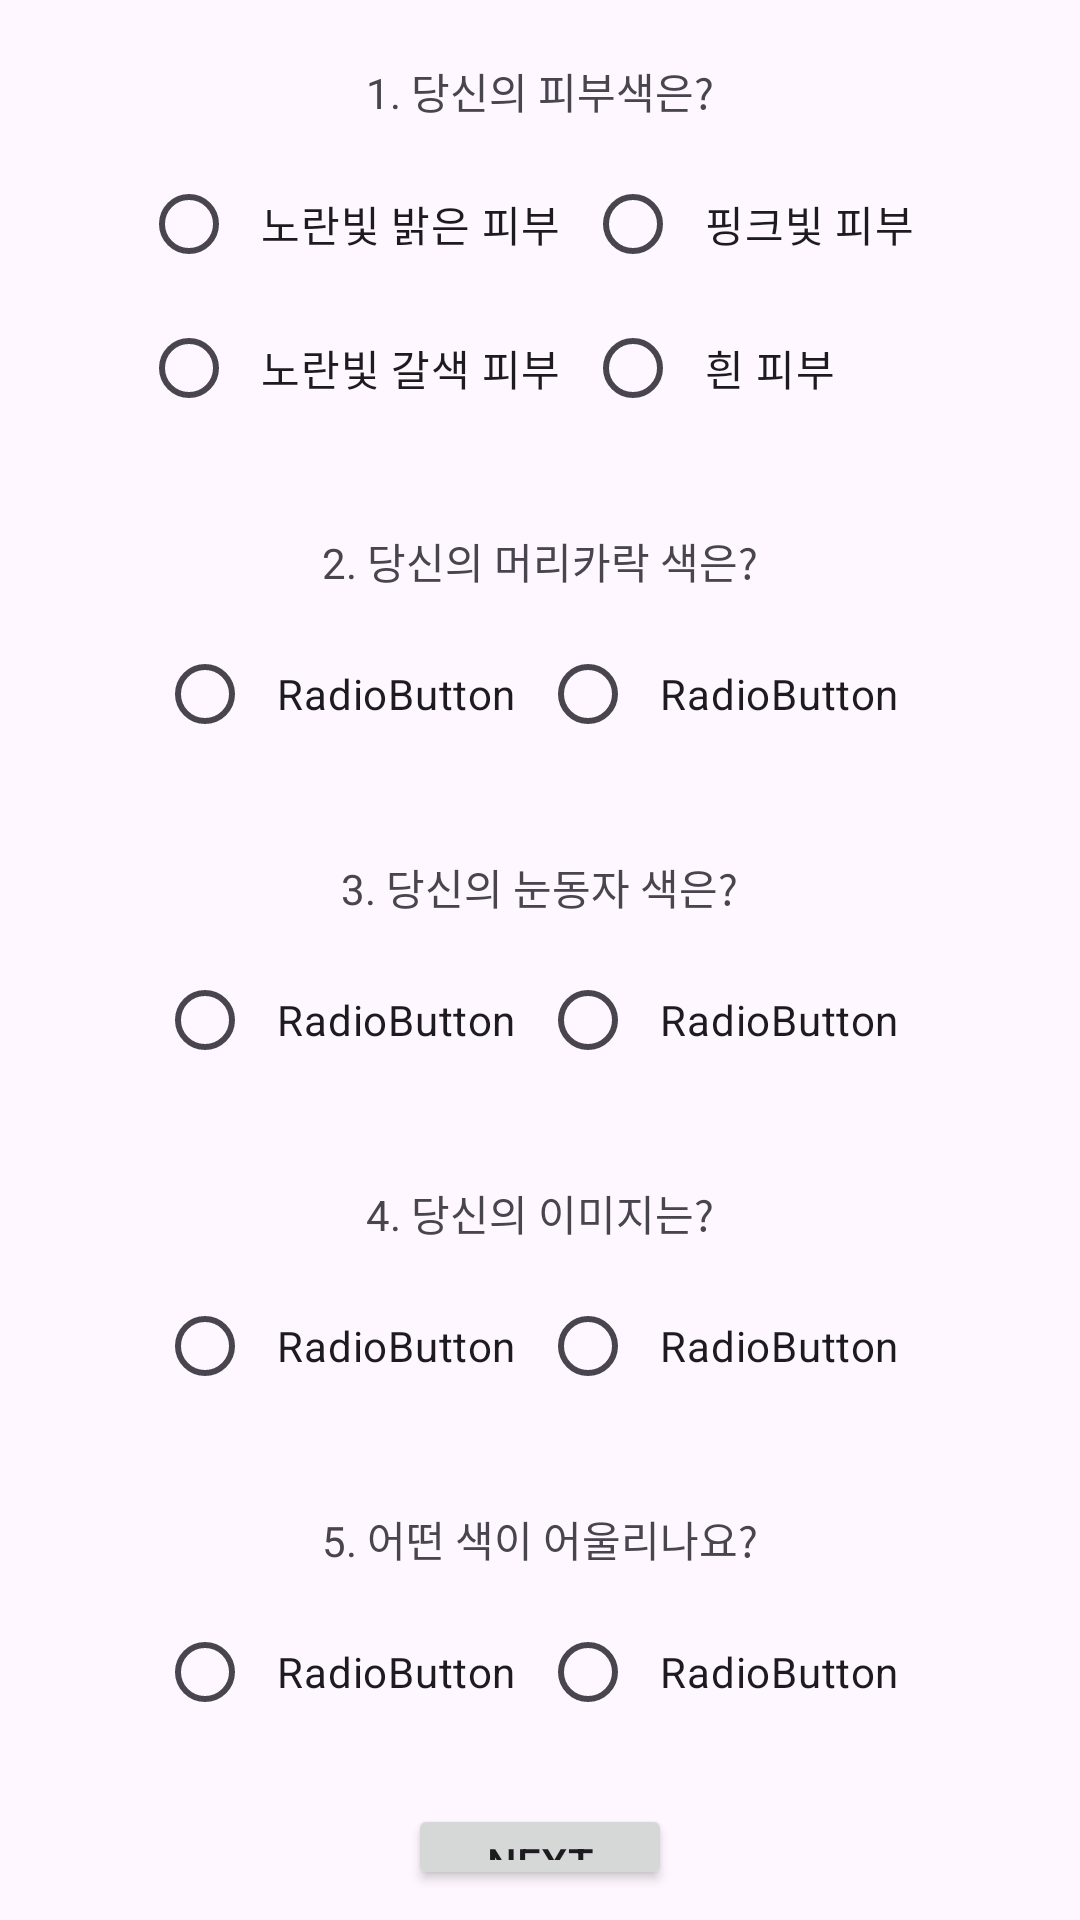

The Android layout XML behind this screen, and the referenced resources:
<!-- AndroidManifest.xml: application theme Theme.PersonalColor -->
<!-- res/layout/activity_survey.xml -->
<?xml version="1.0" encoding="utf-8"?>
<LinearLayout xmlns:android="http://schemas.android.com/apk/res/android"
    xmlns:app="http://schemas.android.com/apk/res-auto"
    xmlns:tools="http://schemas.android.com/tools"
    android:id="@+id/main"
    android:layout_width="match_parent"
    android:layout_height="match_parent"
    android:orientation="vertical"
    android:gravity="center"
    tools:context=".SurveyActivity">

    <TextView
        android:id="@+id/textView1"
        android:layout_width="wrap_content"
        android:layout_height="wrap_content"
        android:layout_marginTop="20dp"
        android:text="1. 당신의 피부색은?" />

    <RadioGroup
        android:id="@+id/RdoGroup1"
        android:layout_width="wrap_content"
        android:layout_height="wrap_content"
        android:orientation="horizontal"
        android:padding="10dp">

        <LinearLayout
            android:layout_width="match_parent"
            android:layout_height="wrap_content"
            android:orientation="vertical">
            <LinearLayout
                android:layout_width="match_parent"
                android:layout_height="wrap_content"
                android:orientation="horizontal">
                <RadioButton
                    android:id="@+id/radioButton11"
                    android:layout_width="wrap_content"
                    android:layout_height="wrap_content"
                    android:padding="8dp"
                    android:text="노란빛 밝은 피부" />
                <RadioButton
                    android:id="@+id/radioButton12"
                    android:layout_width="wrap_content"
                    android:layout_height="wrap_content"
                    android:padding="8dp"
                    android:text="핑크빛 피부" />
            </LinearLayout>
            <LinearLayout
                android:layout_width="match_parent"
                android:layout_height="wrap_content"
                android:orientation="horizontal">
                <RadioButton
                    android:id="@+id/radioButton13"
                    android:layout_width="wrap_content"
                    android:layout_height="wrap_content"
                    android:padding="8dp"
                    android:text="노란빛 갈색 피부" />
                <RadioButton
                    android:id="@+id/radioButton14"
                    android:layout_width="wrap_content"
                    android:layout_height="wrap_content"
                    android:padding="8dp"
                    android:text="흰 피부" />
            </LinearLayout>
        </LinearLayout>
    </RadioGroup>

    <TextView
        android:id="@+id/textView2"
        android:layout_width="wrap_content"
        android:layout_height="wrap_content"
        android:orientation="horizontal"
        android:layout_marginTop="20dp"
        android:text="2. 당신의 머리카락 색은?" />

    <RadioGroup
        android:id="@+id/RdoGroup2"
        android:layout_width="wrap_content"
        android:layout_height="wrap_content"
        android:orientation="horizontal"
        android:padding="10dp">

        <RadioButton
            android:id="@+id/radioButton21"
            android:layout_width="wrap_content"
            android:layout_height="wrap_content"
            android:padding="8dp"
            android:text="RadioButton" />

        <RadioButton
            android:id="@+id/radioButton22"
            android:layout_width="wrap_content"
            android:layout_height="wrap_content"
            android:padding="8dp"
            android:text="RadioButton" />
    </RadioGroup>

    <TextView
        android:id="@+id/textView3"
        android:layout_width="wrap_content"
        android:layout_height="wrap_content"
        android:layout_marginTop="20dp"
        android:text="3. 당신의 눈동자 색은?" />

    <RadioGroup
        android:id="@+id/RdoGroup3"
        android:layout_width="wrap_content"
        android:layout_height="wrap_content"
        android:orientation="horizontal"
        android:padding="10dp" >

        <RadioButton
            android:id="@+id/radioButton31"
            android:layout_width="wrap_content"
            android:layout_height="wrap_content"
            android:padding="8dp"
            android:text="RadioButton" />

        <RadioButton
            android:id="@+id/radioButton32"
            android:layout_width="wrap_content"
            android:layout_height="wrap_content"
            android:padding="8dp"
            android:text="RadioButton" />
    </RadioGroup>

    <TextView
        android:id="@+id/textView4"
        android:layout_width="wrap_content"
        android:layout_height="wrap_content"
        android:layout_marginTop="20dp"
        android:text="4. 당신의 이미지는?"/>

    <RadioGroup
        android:id="@+id/RdoGroup4"
        android:layout_width="wrap_content"
        android:layout_height="wrap_content"
        android:orientation="horizontal"
        android:padding="10dp">

        <RadioButton
            android:id="@+id/radioButton41"
            android:layout_width="wrap_content"
            android:layout_height="wrap_content"
            android:padding="8dp"
            android:text="RadioButton" />

        <RadioButton
            android:id="@+id/radioButton42"
            android:layout_width="wrap_content"
            android:layout_height="wrap_content"
            android:padding="8dp"
            android:text="RadioButton" />
    </RadioGroup>

    <TextView
        android:id="@+id/textView5"
        android:layout_width="wrap_content"
        android:layout_height="wrap_content"
        android:layout_marginTop="20dp"
        android:text="5. 어떤 색이 어울리나요?" />

    <RadioGroup
        android:id="@+id/RdoGroup5"
        android:layout_width="wrap_content"
        android:layout_height="wrap_content"
        android:orientation="horizontal"
        android:padding="10dp">
        <RadioButton
            android:id="@+id/radioButton51"
            android:layout_width="wrap_content"
            android:layout_height="wrap_content"
            android:padding="8dp"
            android:text="RadioButton" />
        <RadioButton
            android:id="@+id/radioButton52"
            android:layout_width="wrap_content"
            android:layout_height="wrap_content"
            android:padding="8dp"
            android:text="RadioButton" />
    </RadioGroup>

    <Button
        android:id="@+id/nextButton"
        android:layout_width="wrap_content"
        android:layout_height="wrap_content"
        android:layout_margin="10dp"
        android:text="Next" />

</LinearLayout>
<!-- resources referenced by this layout -->
<resources>
  <style name="Theme.PersonalColor" parent="Base.Theme.PersonalColor" />
  <style name="Base.Theme.PersonalColor" parent="Theme.Material3.DayNight.NoActionBar">
          
          
      </style>
</resources>
